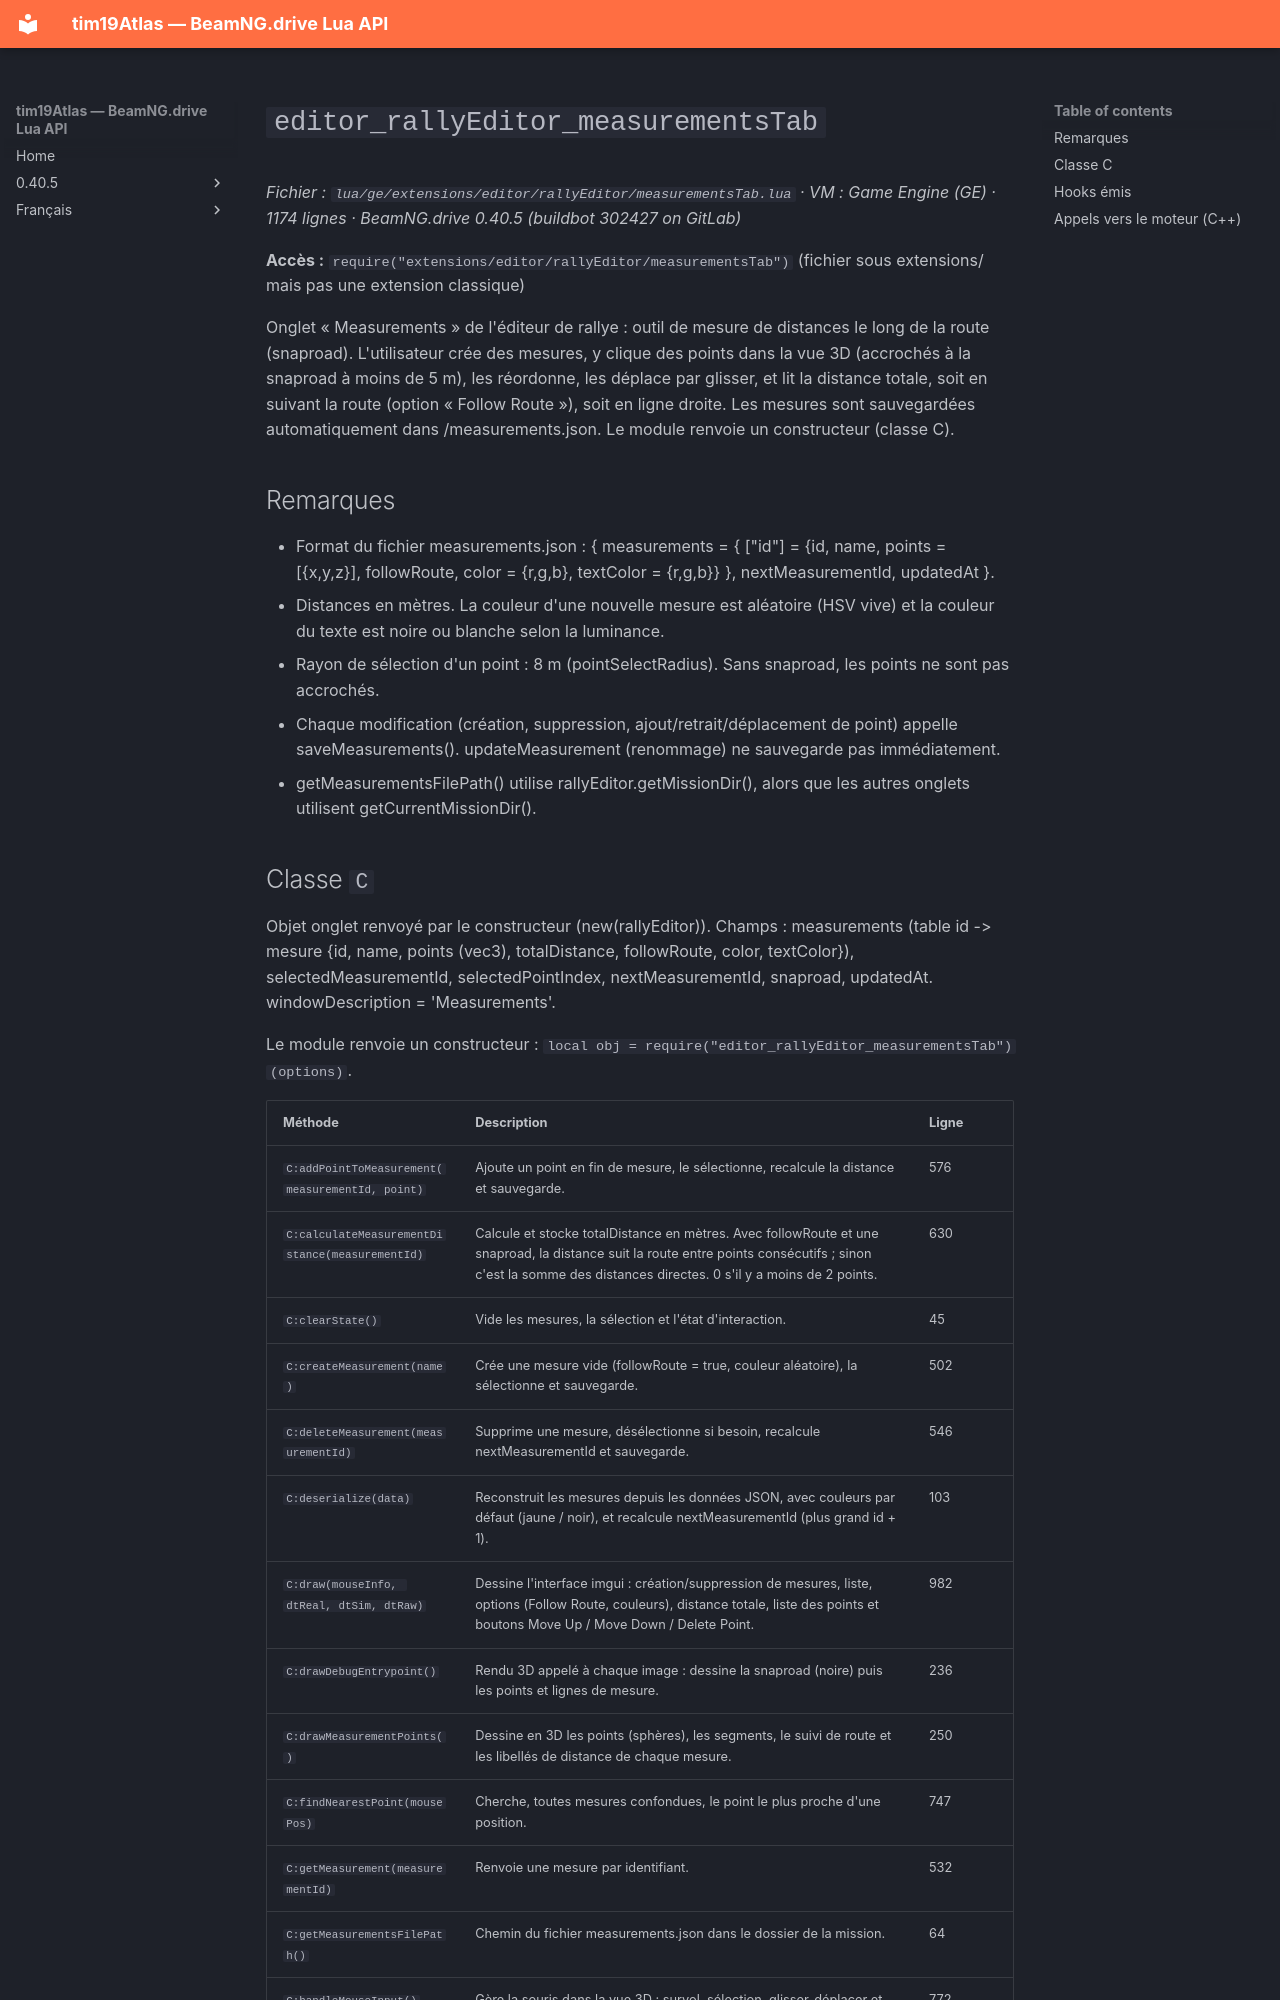

repository: Tim0219800/beamng-lua-atlas · page: fr/0.40.5/ge/extensions/editor/rallyEditor/measurementsTab.html · generator: mkdocs

# `editor_rallyEditor_measurementsTab`

*Fichier : `lua/ge/extensions/editor/rallyEditor/measurementsTab.lua` · VM : Game Engine (GE) · 1174 lignes · BeamNG.drive 0.40.5 (buildbot 302427 on GitLab)*

**Accès :** `require("extensions/editor/rallyEditor/measurementsTab")` (fichier sous extensions/ mais pas une extension classique)

Onglet « Measurements » de l'éditeur de rallye : outil de mesure de distances le long de la route (snaproad). L'utilisateur crée des mesures, y clique des points dans la vue 3D (accrochés à la snaproad à moins de 5 m), les réordonne, les déplace par glisser, et lit la distance totale, soit en suivant la route (option « Follow Route »), soit en ligne droite. Les mesures sont sauvegardées automatiquement dans <mission>/measurements.json. Le module renvoie un constructeur (classe C).

## Remarques

- Format du fichier measurements.json : { measurements = { ["id"] = {id, name, points = [{x,y,z}], followRoute, color = {r,g,b}, textColor = {r,g,b}} }, nextMeasurementId, updatedAt }.
- Distances en mètres. La couleur d'une nouvelle mesure est aléatoire (HSV vive) et la couleur du texte est noire ou blanche selon la luminance.
- Rayon de sélection d'un point : 8 m (pointSelectRadius). Sans snaproad, les points ne sont pas accrochés.
- Chaque modification (création, suppression, ajout/retrait/déplacement de point) appelle saveMeasurements(). updateMeasurement (renommage) ne sauvegarde pas immédiatement.
- getMeasurementsFilePath() utilise rallyEditor.getMissionDir(), alors que les autres onglets utilisent getCurrentMissionDir().
